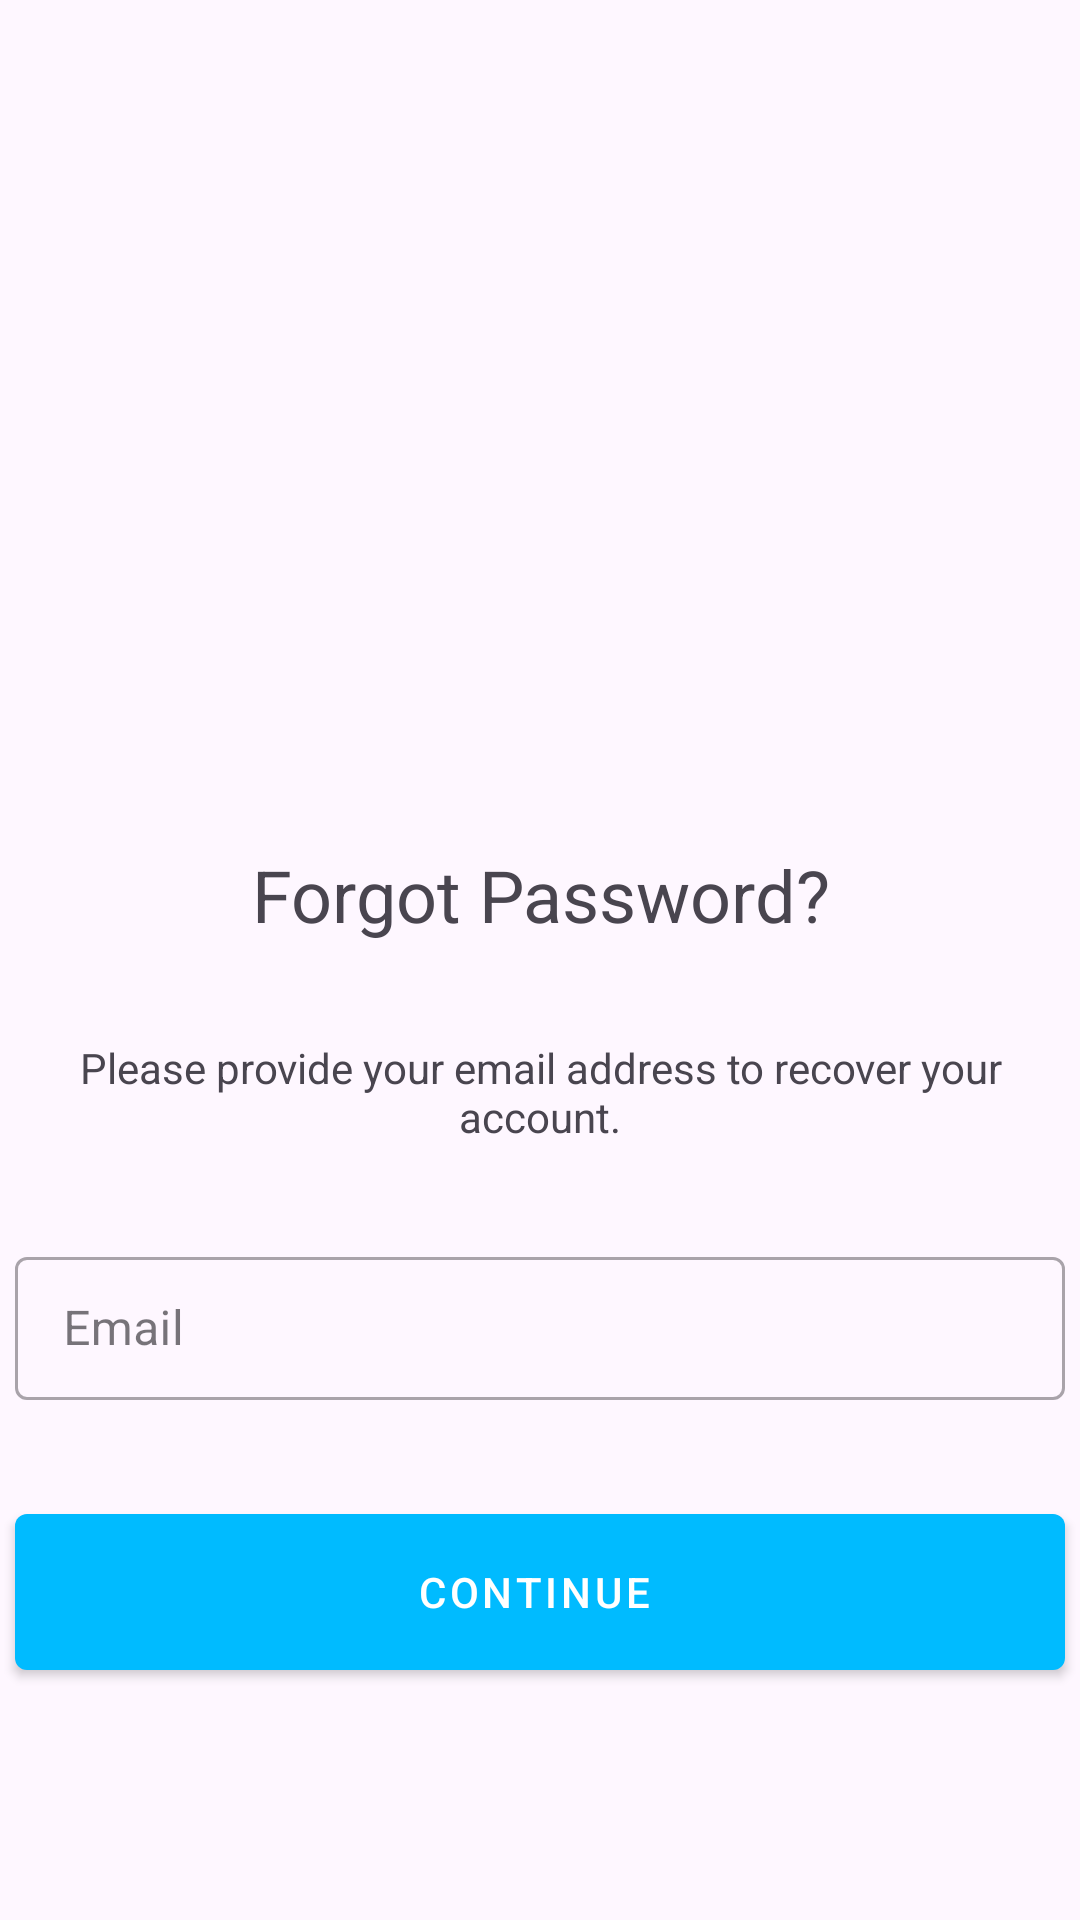

Write the Android layout XML for this screen, with the resource values it uses.
<!-- AndroidManifest.xml: application theme Theme.AEP -->
<!-- res/layout/activity_forgot_password.xml -->
<?xml version="1.0" encoding="utf-8"?>
<androidx.constraintlayout.widget.ConstraintLayout xmlns:android="http://schemas.android.com/apk/res/android"
    xmlns:app="http://schemas.android.com/apk/res-auto"
    xmlns:tools="http://schemas.android.com/tools"
    android:layout_width="match_parent"
    android:layout_height="match_parent"
    tools:context=".ForgotPasswordActivity">

    <ImageView
        android:id="@+id/imageView2"
        android:layout_width="match_parent"
        android:layout_height="200dp"
        android:layout_marginTop="50dp"
        android:contentDescription="Forgot Password, thinking&#8230;"
        android:src="@drawable/ic_undraw_forgot_password_gi2d"
        app:layout_constraintTop_toTopOf="parent" />

    <TextView
        android:id="@+id/forgotpass"
        android:layout_width="match_parent"
        android:layout_height="wrap_content"
        android:layout_marginTop="32dp"
        android:gravity="center"
        android:text="Forgot Password?"
        android:textSize="24sp"
        app:layout_constraintTop_toBottomOf="@id/imageView2" />

    <TextView
        android:id="@+id/recovery_instr"
        android:layout_width="match_parent"
        android:layout_height="wrap_content"
        android:text="Please provide your email address to recover your account."
        android:gravity="center"
        android:layout_marginTop="32dp"
        app:layout_constraintTop_toBottomOf="@id/forgotpass" />

    <LinearLayout
        android:layout_width="match_parent"
        android:layout_height="wrap_content"
        android:layout_marginTop="32dp"
        android:gravity="center_horizontal"
        android:orientation="vertical"
        app:layout_constraintTop_toBottomOf="@id/recovery_instr"
        tools:layout_editor_absoluteX="0dp">

        <com.google.android.material.textfield.TextInputLayout
            style="@style/Widget.MaterialComponents.TextInputLayout.OutlinedBox"
            android:layout_width="350dp"
            android:layout_height="wrap_content"
            android:hint="@string/email"
            android:theme="@style/TextInputLayoutStyle">
            <com.google.android.material.textfield.TextInputEditText
                android:id="@+id/email"
                android:layout_width="match_parent"
                android:layout_height="wrap_content"
                android:inputType="textEmailAddress" />
        </com.google.android.material.textfield.TextInputLayout>

        <com.google.android.material.button.MaterialButton
            android:id="@+id/recover_btn"
            style="@style/Widget.MaterialComponents.Button.Icon"
            android:layout_width="350dp"
            android:layout_height="64dp"
            android:layout_marginTop="32dp"
            android:text="Continue"
            app:backgroundTint="#00bbff"/>

    </LinearLayout>

</androidx.constraintlayout.widget.ConstraintLayout>
<!-- resources referenced by this layout -->
<resources>
  <string name="email">Email</string>
  <style name="TextInputLayoutStyle" parent="Widget.MaterialComponents.TextInputLayout.OutlinedBox.Dense">
          <item name="boxStrokeColor">#00bbff</item>
          <item name="boxStrokeWidth">1dp</item>
      </style>
  <style name="Theme.AEP" parent="Base.Theme.AEP" />
  <style name="Base.Theme.AEP" parent="Theme.Material3.DayNight.NoActionBar">
          
          
      </style>
</resources>
